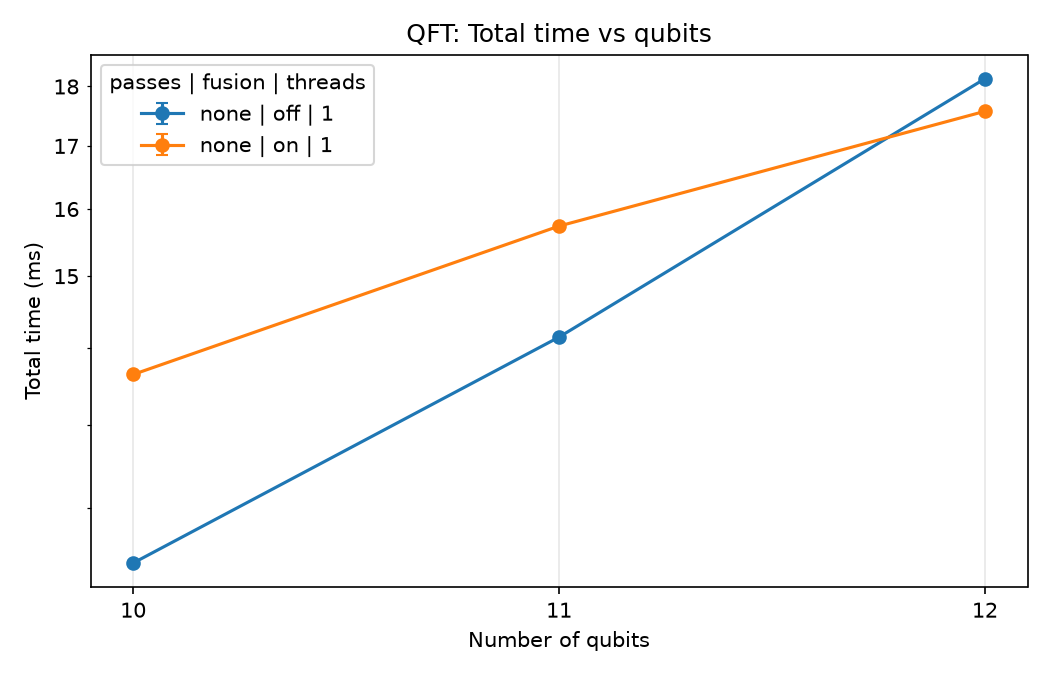

The data file committed next to this chart (first rows):
n, passes, fusion, fusion_applied, gates_in, gates_passes, gates_fused, gates_cross_page, gates_beyond_ram, depth, sv_mb, ram_budget_mb, aer_mem_mb, aer_threads, total, total_std, transpile, transpile_std, run, run_std, sim, sim_std, fusion_time, fusion_time_std
10, none, off, False, 300, 300, 300, 71, 0, 81, 0.01562, 2048, 1, 1, 0.01139, 0.0, 0.002901, 0.0, 0.008484, 0.0, 0.00111, 0.0, 0.0, 0.0
11, none, off, False, 356, 356, 356, 114, 0, 89, 0.03125, 2048, 1, 1, 0.01415, 0.0, 0.002571, 0.0, 0.01158, 0.0, 0.002173, 0.0, 0.0, 0.0
12, none, off, False, 420, 420, 420, 162, 0, 97, 0.0625, 2048, 1, 1, 0.01814, 0.0, 0.002685, 0.0, 0.01545, 0.0, 0.004731, 0.0, 0.0, 0.0
10, none, on, True, 300, 300, 24, 9, 0, 81, 0.01562, 2048, 1, 1, 0.01365, 0.0, 0.002523, 0.0, 0.01112, 0.0, 0.0006877, 0.0, 0.001725, 0.0
11, none, on, True, 356, 356, 31, 13, 0, 89, 0.03125, 2048, 1, 1, 0.01574, 0.0, 0.002614, 0.0, 0.01313, 0.0, 0.001204, 0.0, 0.002195, 0.0
12, none, on, True, 420, 420, 37, 17, 0, 97, 0.0625, 2048, 1, 1, 0.01758, 0.0, 0.002681, 0.0, 0.01489, 0.0, 0.002068, 0.0, 0.002256, 0.0
